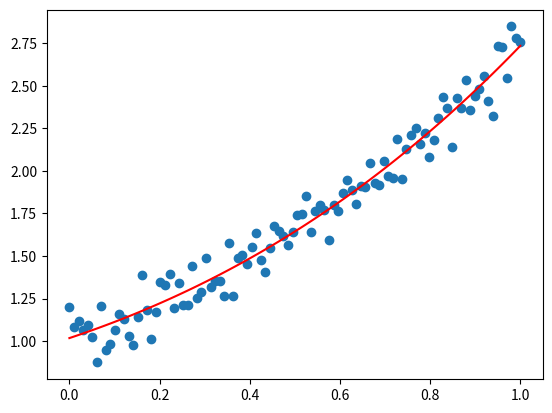

The matplotlib source for this figure:
__author__ = 'J Tas'

from scipy import optimize
import numpy as np
import matplotlib.pyplot as plt

class Parameter:
    
    def __init__(self, value):
        self.value = value

    def set(self, value):
        self.value = value

    def __call__(self):
        return self.value

    def __repr__(self):
        msg = ("{}(value={value})")
        return msg.format(self.__class__.__name__,**vars(self))

def fit(func, parameters, y, x = None):
    
    def f(params):
        i = 0
        for p in parameters:
            p.set(params[i])
            i += 1
        return y - func(x)

    if x is None: x = np.arange(y.shape[0])
    p = [param() for param in parameters]
    optimize.leastsq(f, p)
 
def g(x):
    ans = 0
    for i in range(0,4):
        ans += parameters[i]() * (x ** i)
    return ans
    
def main():
    
    # create data (incl. random noise):
    x0 = 0
    x1 = 1
    n = 100
    xp = np.linspace(x0, x1, n)
    yp = np.exp(xp) + np.random.normal(0, 0.1, n)
    
    # fit data to model:
    global parameters # global parameter list
    parameters = [Parameter(1), Parameter(2), Parameter(3), Parameter(4)]
    fit(g, parameters, yp, xp)
    
    # plot results:
    plt.scatter(xp, yp)
    plt.plot(xp, g(xp), 'r')
    plt.show()

if __name__ == "__main__":
    main()
